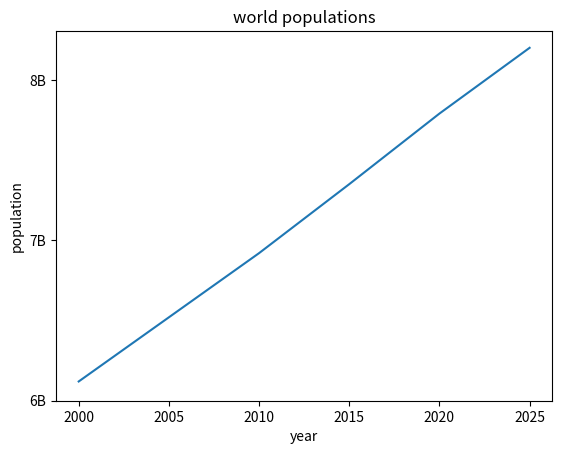

This chart was generated by the following Python code:
import matplotlib.pyplot as plt

# List of years
year = [2000, 2005, 2010, 2015, 2020, 2025]

# Corresponding population data (in millions)
pop = [6.12, 6.52, 6.92, 7.35, 7.79, 8.20]

plt.plot(year,pop)
plt.xlabel("year")
plt.ylabel("population")
plt.title("world populations")
plt.yticks([6,7,8],['6B','7B','8B'])
plt.show()